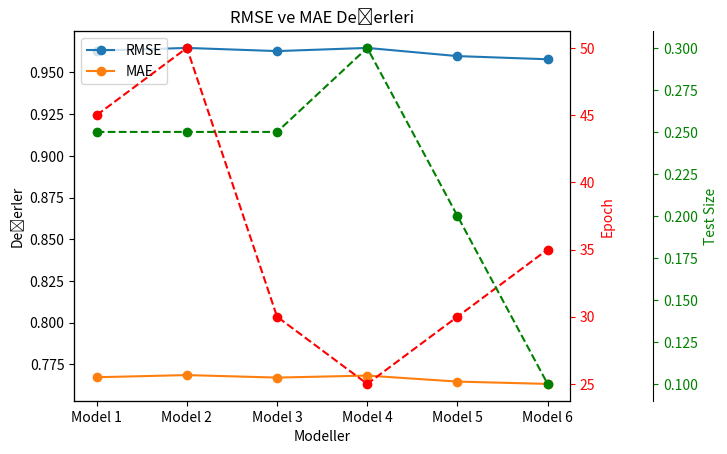

Source code (Python):
import matplotlib.pyplot as plt

# Model adları, epoch değerleri, test size değerleri, RMSE ve MAE değerleri
models = ['Model 1', 'Model 2', 'Model 3', 'Model 4', 'Model 5', 'Model 6']
epochs = [45, 50, 30, 25, 30, 35]
test_sizes = [0.25, 0.25, 0.25, 0.30, 0.20, 0.10]
rmse_values = [0.9630, 0.9647, 0.9628, 0.9647, 0.9598, 0.9579]
mae_values = [0.7673, 0.7686, 0.7671, 0.7683, 0.7647, 0.7633]

# Çizgi grafiği oluşturma
fig, ax1 = plt.subplots()

ax1.plot(models, rmse_values, marker='o', label='RMSE')
ax1.plot(models, mae_values, marker='o', label='MAE')
ax1.set_xlabel('Modeller')
ax1.set_ylabel('Değerler')
ax1.set_title('RMSE ve MAE Değerleri')
ax1.legend(loc='upper left')

# Sağ tarafta epoch değerleri için ikinci eksen
ax2 = ax1.twinx()
ax2.plot(models, epochs, color='red', linestyle='--', marker='o', label='Epoch')
ax2.set_ylabel('Epoch')

# Sol tarafta test size değerleri için üçüncü eksen
ax3 = ax1.twinx()
ax3.spines['right'].set_position(('outward', 60))
ax3.plot(models, test_sizes, color='green', linestyle='--', marker='o', label='Test Size')
ax3.set_ylabel('Test Size')

# Eksen etiketlerini ve y ekseni pozisyonlarını güncelleme
ax2.yaxis.label.set_color('red')
ax3.yaxis.label.set_color('green')
ax2.tick_params(axis='y', colors='red')
ax3.tick_params(axis='y', colors='green')

# Grafiği gösterme
plt.show()
